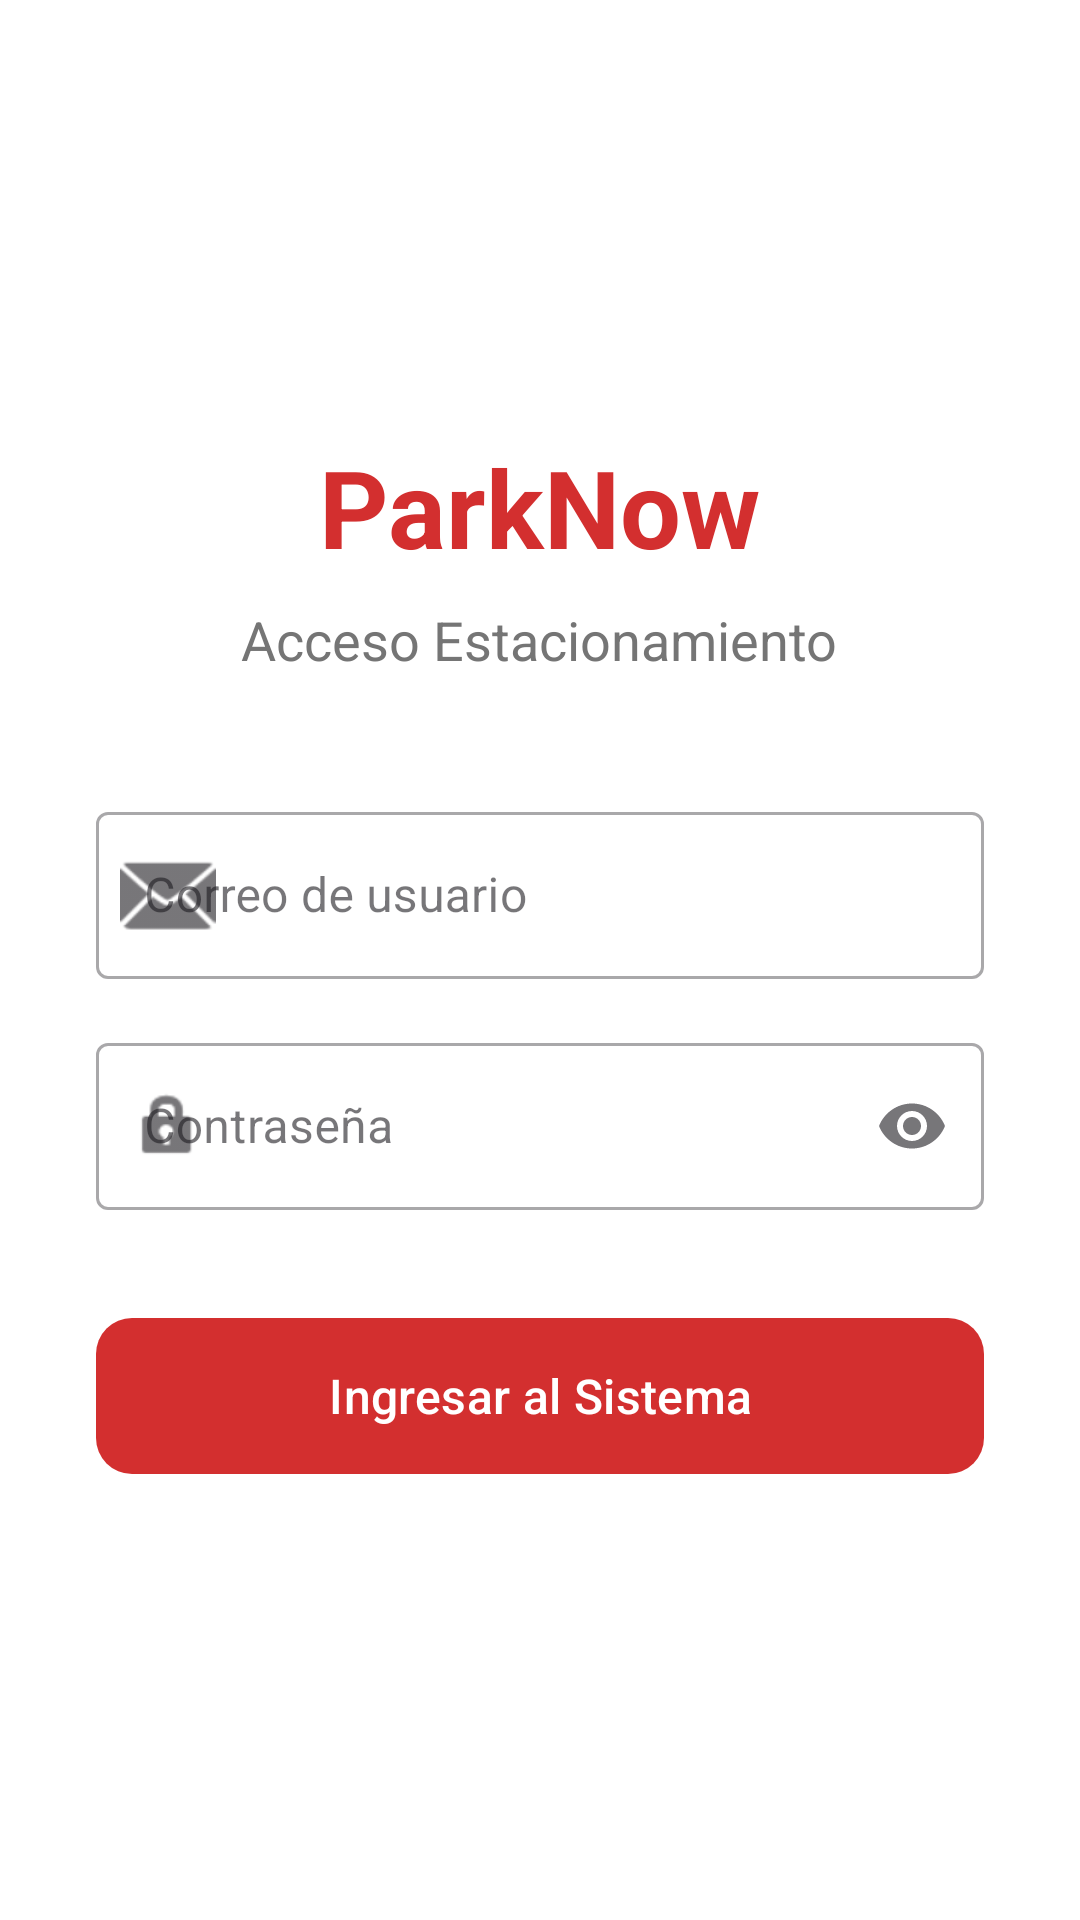

Write the Android layout XML for this screen, with the resource values it uses.
<!-- AndroidManifest.xml: application theme Theme.ParkNow -->
<!-- res/layout/activity_login.xml -->
<?xml version="1.0" encoding="utf-8"?>
<LinearLayout xmlns:android="http://schemas.android.com/apk/res/android"
    xmlns:app="http://schemas.android.com/apk/res-auto"
    android:layout_width="match_parent"
    android:layout_height="match_parent"
    android:orientation="vertical"
    android:gravity="center"
    android:padding="32dp"
    android:background="#FFFFFF">

    
    <TextView
        android:layout_width="wrap_content"
        android:layout_height="wrap_content"
        android:text="ParkNow"
        android:textSize="36sp"
        android:textStyle="bold"
        android:textColor="#D32F2F"
        android:layout_marginBottom="8dp" />

    
    <TextView
        android:layout_width="wrap_content"
        android:layout_height="wrap_content"
        android:text="Acceso Estacionamiento"
        android:textSize="18sp"
        android:textColor="#757575"
        android:layout_marginBottom="40dp" />

    
    <com.google.android.material.textfield.TextInputLayout
        style="@style/Widget.MaterialComponents.TextInputLayout.OutlinedBox"
        android:layout_width="match_parent"
        android:layout_height="wrap_content"
        android:hint="Correo de usuario"
        app:startIconDrawable="@android:drawable/ic_dialog_email"
        android:layout_marginBottom="16dp">

        <com.google.android.material.textfield.TextInputEditText
            android:id="@+id/etEmail"
            android:layout_width="match_parent"
            android:layout_height="wrap_content"
            android:inputType="textEmailAddress" />
    </com.google.android.material.textfield.TextInputLayout>

    
    <com.google.android.material.textfield.TextInputLayout
        style="@style/Widget.MaterialComponents.TextInputLayout.OutlinedBox"
        android:layout_width="match_parent"
        android:layout_height="wrap_content"
        android:hint="Contraseña"
        app:startIconDrawable="@android:drawable/ic_lock_idle_lock"
        app:endIconMode="password_toggle"
        android:layout_marginBottom="32dp">

        <com.google.android.material.textfield.TextInputEditText
            android:id="@+id/etPass"
            android:layout_width="match_parent"
            android:layout_height="wrap_content"
            android:inputType="textPassword" />
    </com.google.android.material.textfield.TextInputLayout>

    
    <com.google.android.material.button.MaterialButton
        android:id="@+id/btnLogin"
        android:layout_width="match_parent"
        android:layout_height="60dp"
        android:text="Ingresar al Sistema"
        android:textSize="16sp"
        app:cornerRadius="12dp"
        app:backgroundTint="#D32F2F" />

</LinearLayout>
<!-- resources referenced by this layout -->
<resources>
  <style name="Theme.ParkNow" parent="Base.Theme.ParkNow" />
  <style name="Base.Theme.ParkNow" parent="Theme.Material3.DayNight.NoActionBar">
          
          
      </style>
</resources>
